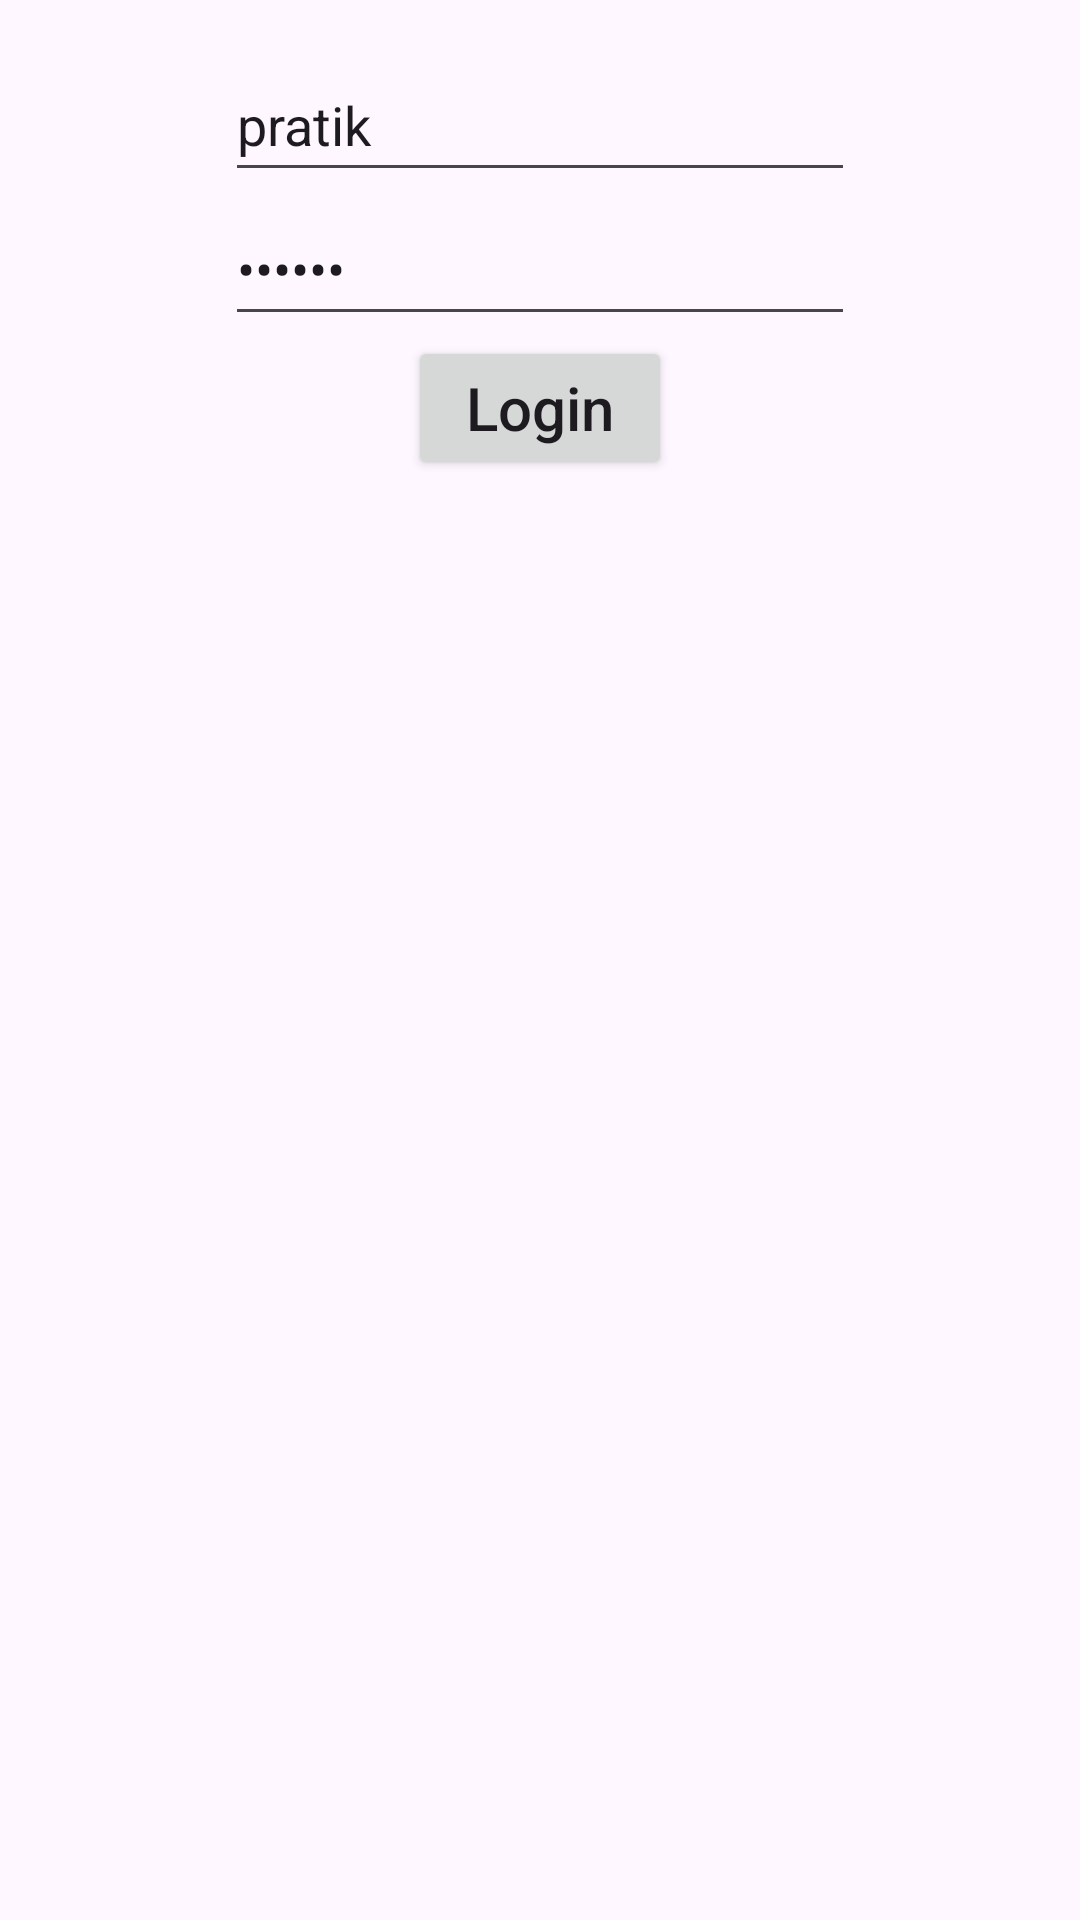

Produce the Android XML layout that renders to this screen, including the resource entries it uses.
<!-- AndroidManifest.xml: application theme Theme.SwapnapurtiApp -->
<!-- res/layout/fragment_login.xml -->
<?xml version="1.0" encoding="utf-8"?>
<androidx.core.widget.NestedScrollView xmlns:android="http://schemas.android.com/apk/res/android"
    xmlns:app="http://schemas.android.com/apk/res-auto"
    xmlns:tools="http://schemas.android.com/tools"
    android:layout_width="match_parent"
    android:layout_height="match_parent"
    tools:context=".LoginFragment">

    <androidx.constraintlayout.widget.ConstraintLayout
        android:layout_width="match_parent"
        android:layout_height="match_parent"
        android:padding="16dp">


        <EditText
            android:id="@+id/editTextLoginUserId"
            android:layout_width="wrap_content"
            android:layout_height="wrap_content"
            android:ems="10"
            android:hint="enter user id"
            android:text="pratik"
            android:inputType="text"
            android:minHeight="48dp"
            app:layout_constraintEnd_toEndOf="parent"
            app:layout_constraintStart_toStartOf="parent"
            app:layout_constraintTop_toTopOf="parent" />

        <EditText
            android:id="@+id/editTextLoginUserPassword"
            android:layout_width="wrap_content"
            android:layout_height="wrap_content"
            android:ems="10"
            android:hint="enter password"
            android:inputType="textPassword"
            android:minHeight="48dp"
            android:text="pratik"
            app:layout_constraintEnd_toEndOf="parent"
            app:layout_constraintStart_toStartOf="parent"
            app:layout_constraintTop_toBottomOf="@+id/editTextLoginUserId" />

        <Button
            android:id="@+id/btnLoginLogin"
            android:layout_width="wrap_content"
            android:layout_height="wrap_content"
            android:text="Login"
            android:textAllCaps="false"
            android:textSize="20sp"
            app:layout_constraintBottom_toBottomOf="parent"
            app:layout_constraintEnd_toEndOf="parent"
            app:layout_constraintStart_toStartOf="parent"
            app:layout_constraintTop_toBottomOf="@+id/editTextLoginUserPassword"
            app:layout_constraintVertical_bias="0.052" />
    </androidx.constraintlayout.widget.ConstraintLayout>
</androidx.core.widget.NestedScrollView>
<!-- resources referenced by this layout -->
<resources>
  <style name="Theme.SwapnapurtiApp" parent="Base.Theme.SwapnapurtiApp" />
  <style name="Base.Theme.SwapnapurtiApp" parent="Theme.Material3.DayNight.NoActionBar">
          
          
      </style>
</resources>
